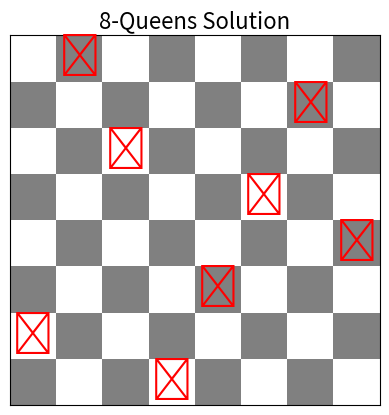

Write the Python code that produced this figure.
# -*- coding: utf-8 -*-
"""8_Queens_puzzle.ipynb

Automatically generated by Colab.

Original file is located at
    https://colab.research.google.com/<link-removed>
"""

import random
import matplotlib.pyplot as plt

N = 8  # 8-Queens

def generate_individual():                                                      # 세대생성
    return [random.randint(0, N - 1) for _ in range(N)]

def calculate_fitness(individual):                                              # 적합도 계산
    non_attacking = 28  # 8C2
    attacks = 0
    for i in range(N):
        for j in range(i + 1, N):
            if individual[i] == individual[j] or abs(individual[i] - individual[j]) == abs(i - j):
                attacks += 1
    return non_attacking - attacks

def selection(pop):                                                             # 선택
    total_fitness = sum(calculate_fitness(ind) for ind in pop)
    pick = random.uniform(0, total_fitness)
    current = 0
    for ind in pop:
        current += calculate_fitness(ind)
        if current >= pick:
            return ind
    return pop[0]

def crossover(p1, p2):                                                          # 교차
    point = random.randint(1, N - 2)
    return p1[:point] + p2[point:]

def mutate(ind, rate=0.05):                                                     # 돌연변이
    if random.random() < rate:
        idx = random.randint(0, N - 1)
        ind[idx] = random.randint(0, N - 1)
    return ind

def genetic_algorithm(pop_size=100, max_gen=1000):
    population = [generate_individual() for _ in range(pop_size)]

    for generation in range(max_gen):
        population = sorted(population, key=lambda ind: calculate_fitness(ind), reverse=True)
        if calculate_fitness(population[0]) == 28:
            print(f"🎉 Solution found at generation {generation}")
            return population[0]

        next_gen = population[:10]  # elitism
        while len(next_gen) < pop_size:
            p1 = selection(population)
            p2 = selection(population)
            child = crossover(p1, p2)
            child = mutate(child)
            next_gen.append(child)

        population = next_gen

    print("❌ No solution found.")
    return None

# 시각화 함수
def draw_board(solution):
    fig, ax = plt.subplots()
    # 배경 그리기
    for x in range(N):
        for y in range(N):
            color = 'white' if (x + y) % 2 == 0 else 'gray'
            ax.add_patch(plt.Rectangle((x, y), 1, 1, facecolor=color))

    # 퀸 그리기
    for col, row in enumerate(solution):
        ax.text(col + 0.5, row + 0.5, '♛', fontsize=30, ha='center', va='center', color='red')

    ax.set_xlim(0, N)
    ax.set_ylim(0, N)
    ax.set_xticks([])
    ax.set_yticks([])
    ax.set_aspect('equal')
    plt.gca().invert_yaxis()  # (0,0)을 좌상단으로
    plt.title("8-Queens Solution", fontsize=16)
    plt.show()

# 실행
solution = genetic_algorithm()
if solution:
    print("🧠 Final Solution:", solution)
    draw_board(solution)